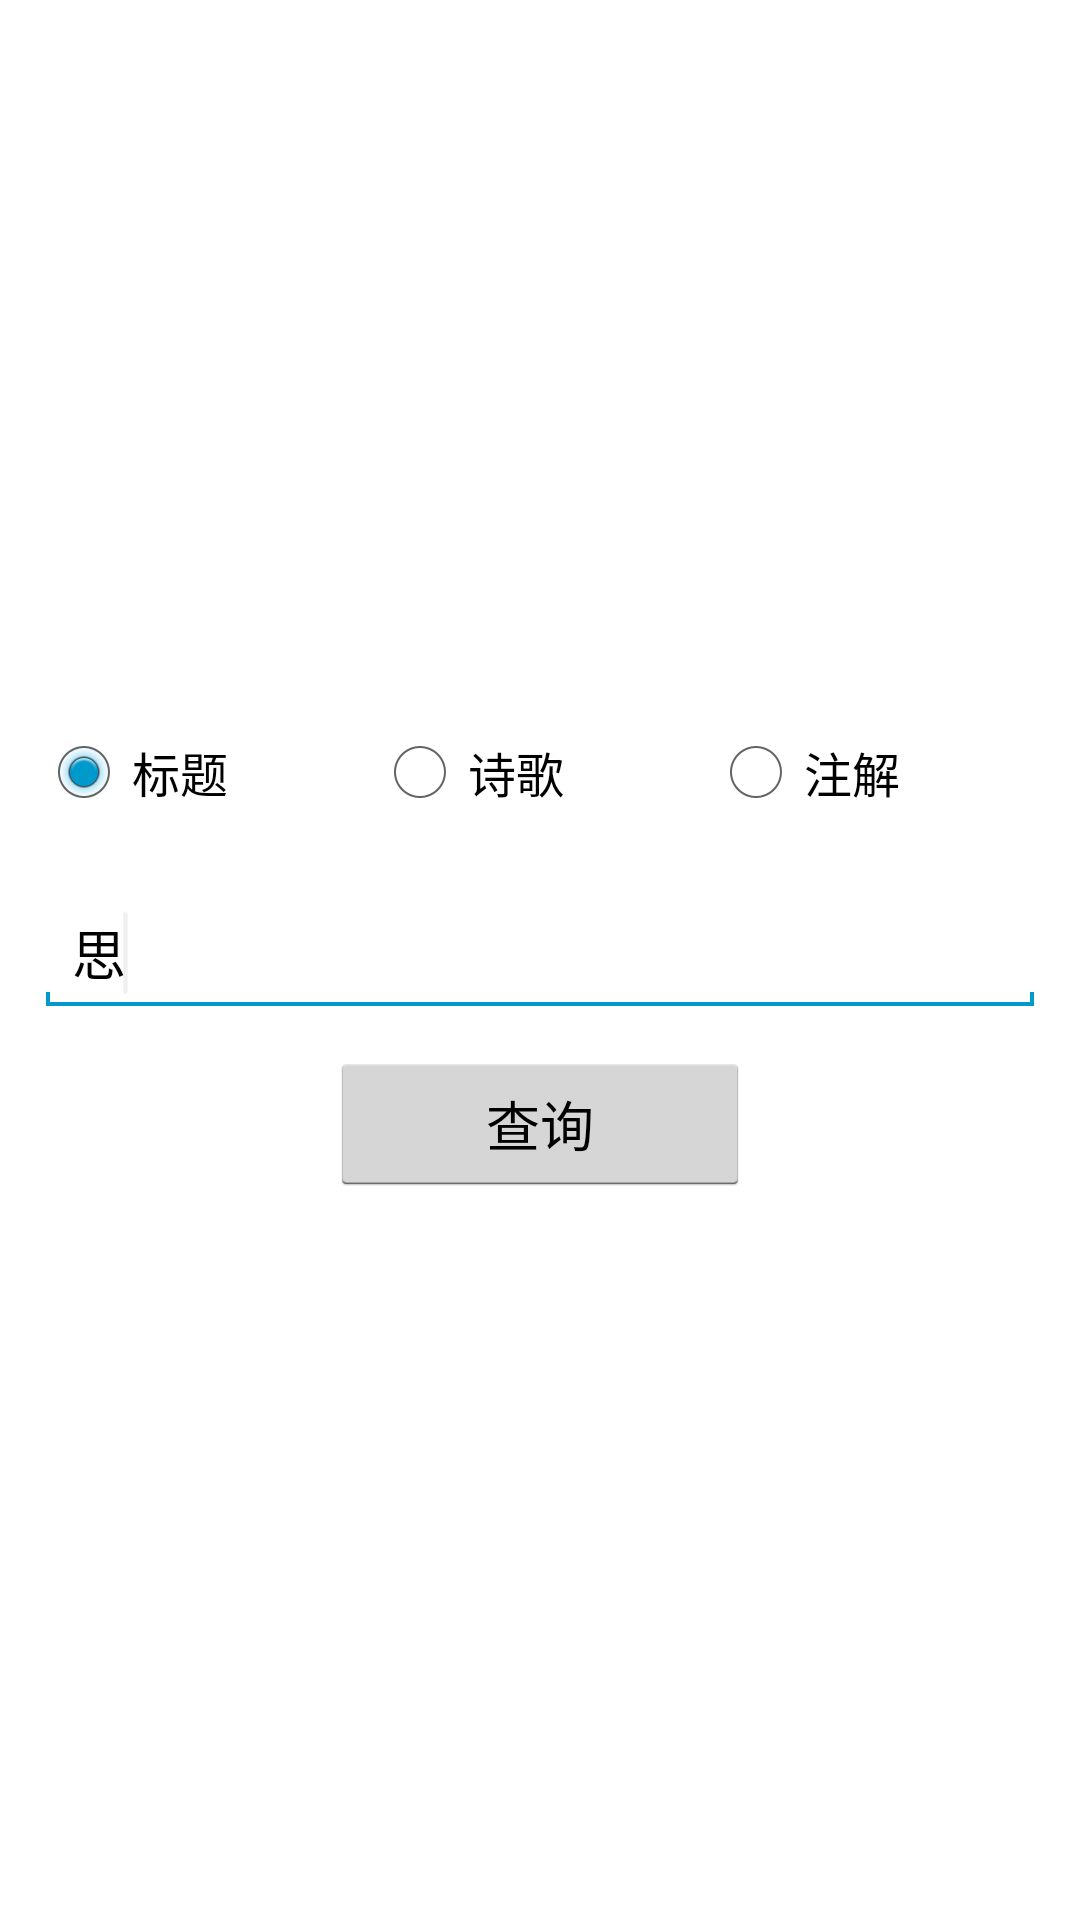

Produce the Android XML layout that renders to this screen, including the resource entries it uses.
<!-- AndroidManifest.xml: application theme AppTheme -->
<!-- res/layout/search_dialog.xml -->
<?xml version="1.0" encoding="utf-8"?>
<LinearLayout xmlns:android="http://schemas.android.com/apk/res/android"
    android:layout_width="fill_parent"
    android:layout_height="wrap_content"
    android:gravity="center"
    android:background="#fff"
    android:orientation="vertical" >

    <RadioGroup
        android:id="@id/radioGroup1"
        android:layout_width="fill_parent"
        android:layout_height="wrap_content"
        android:layout_margin="12.0dip"
        android:gravity="center"
        android:orientation="horizontal" >

        <RadioButton
            android:id="@id/radio0"
            android:layout_width="0.0dip"
            android:layout_height="wrap_content"
            android:layout_weight="1.0"
            android:checked="true"
            android:text="@string/str20149" />

        <RadioButton
            android:id="@id/radio1"
            android:layout_width="0.0dip"
            android:layout_height="wrap_content"
            android:layout_weight="1.0"
            android:text="@string/str20150" />

        <RadioButton
            android:id="@id/radio2"
            android:layout_width="0.0dip"
            android:layout_height="wrap_content"
            android:layout_weight="1.0"
            android:text="@string/str20151" />
    </RadioGroup>

    <EditText
        android:id="@id/et_word"
        android:layout_width="fill_parent"
        android:layout_height="wrap_content"
        android:layout_margin="12.0dip"
        android:ems="10"
        android:hint="请输入查询关键字"
        android:text="思"
        android:singleLine="true" >

        <requestFocus />
    </EditText>

    <Button
        android:id="@id/btn_search"
        android:layout_width="140.0dip"
        android:layout_height="wrap_content"
        android:layout_marginBottom="12.0dip"
        android:text="@string/str20152" />

</LinearLayout>
<!-- resources referenced by this layout -->
<resources>
  <string name="str20149">标题</string>
  <string name="str20150">诗歌</string>
  <string name="str20151">注解</string>
  <string name="str20152">查询</string>
  <style name="AppTheme" parent="@style/AppBaseTheme" />
  <style name="AppBaseTheme" parent="@android:style/Theme.Light.NoTitleBar" />
</resources>
